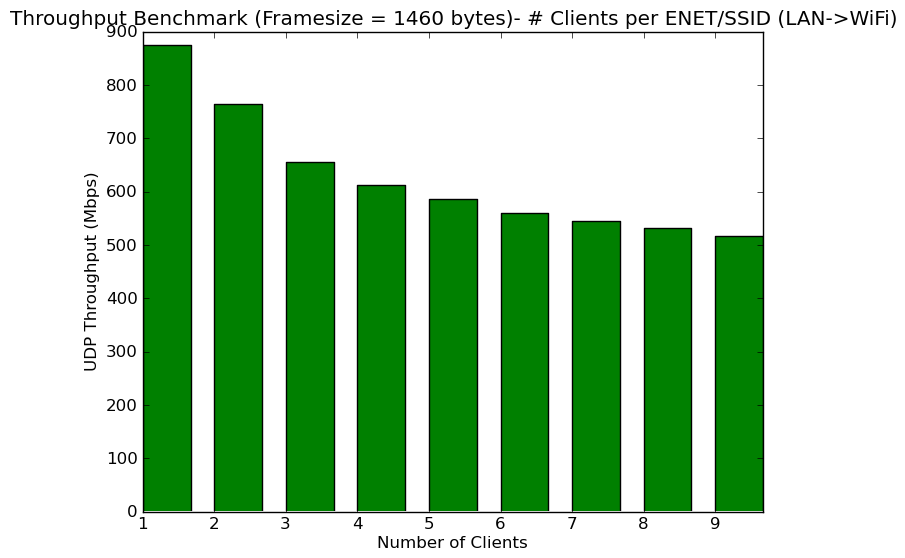

The table this chart was drawn from, first rows:
Global TMS #, Build, Model, Radio, Bandwidth(MHz), # Clients per SSID, # SSIDs, Total Clients, Protocol, Frame Size (bytes), Direction, pps, Mbps
1065802, 11.1.80.11, 854G-1, 5GHz, 80, 1, 1, 4, UDP, 1460, Unidirectional LAN->WiFi, 74804, 874
1065802, 11.1.80.11, 854G-1, 5GHz, 80, 2, 1, 8, UDP, 1460, Unidirectional LAN->WiFi, 65468, 765
1065802, 11.1.80.11, 854G-1, 5GHz, 80, 3, 1, 12, UDP, 1460, Unidirectional LAN->WiFi, 56049, 655
1065802, 11.1.80.11, 854G-1, 5GHz, 80, 4, 1, 16, UDP, 1460, Unidirectional LAN->WiFi, 52498, 613
1065802, 11.1.80.11, 854G-1, 5GHz, 80, 5, 1, 20, UDP, 1460, Unidirectional LAN->WiFi, 50150, 586
1065802, 11.1.80.11, 854G-1, 5GHz, 80, 6, 1, 24, UDP, 1460, Unidirectional LAN->WiFi, 47846, 559
1065802, 11.1.80.11, 854G-1, 5GHz, 80, 7, 1, 28, UDP, 1460, Unidirectional LAN->WiFi, 46628, 545
1065802, 11.1.80.11, 854G-1, 5GHz, 80, 8, 1, 32, UDP, 1460, Unidirectional LAN->WiFi, 45490, 531
1065802, 11.1.80.11, 854G-1, 5GHz, 80, 9, 1, 36, UDP, 1460, Unidirectional LAN->WiFi, 44302, 517
1065802, 11.1.80.11, 854G-1, 5GHz, 80, 10, 1, 40, UDP, 1460, Unidirectional LAN->WiFi, 44310, 518
